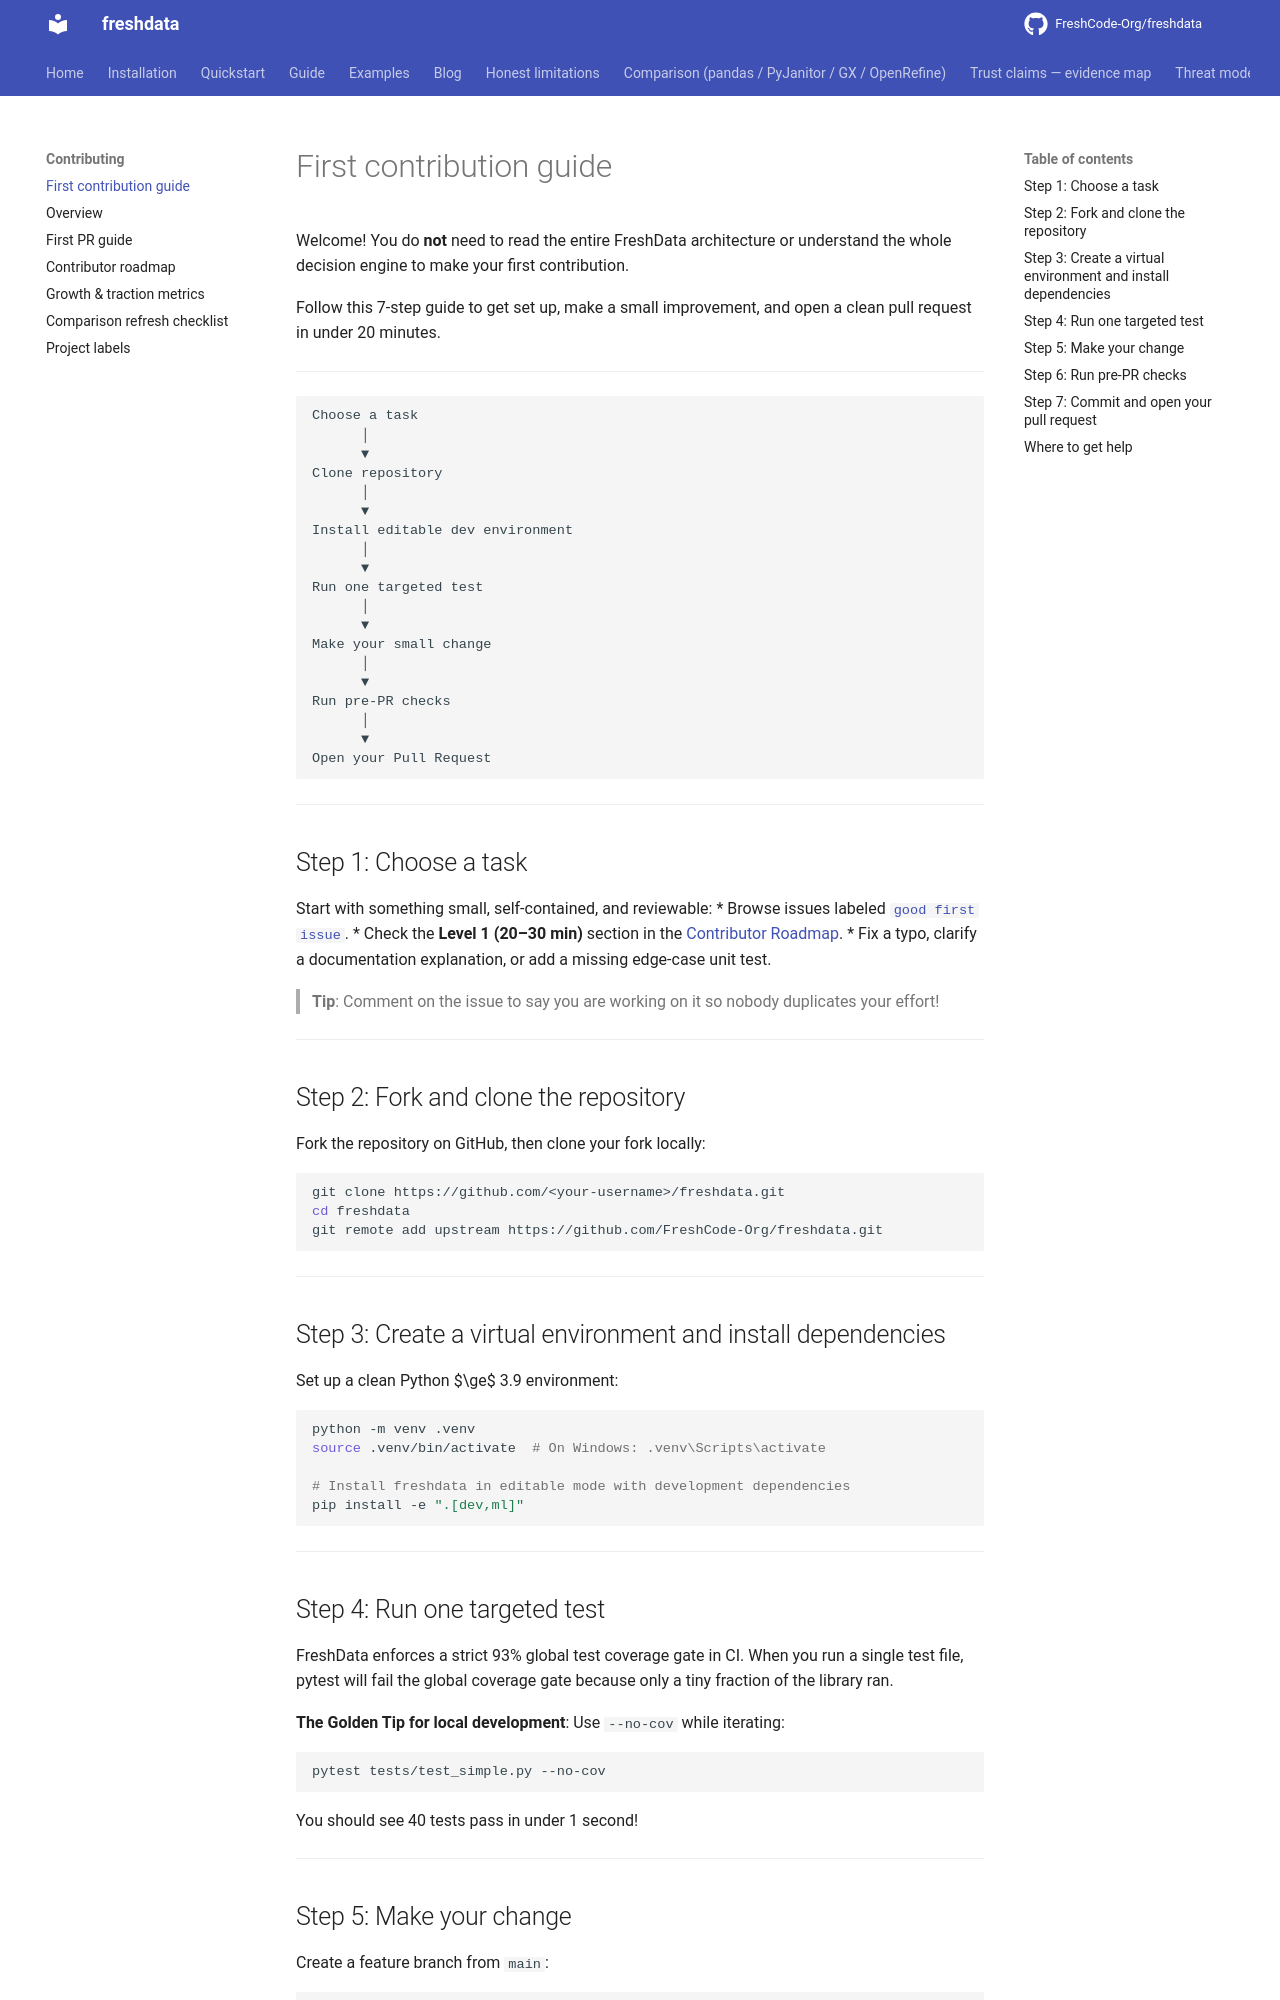

repository: FreshCode-Org/freshdata · page: contributing/first-contribution/index.html · generator: mkdocs

---
title: First contribution guide
description: A 15-minute, zero-friction walkthrough for making your first pull request to FreshData.
keywords: contribute to freshdata, open source contribution, good first issue, first pull request
---

# First contribution guide

Welcome! You do **not** need to read the entire FreshData architecture or understand the whole decision engine to make your first contribution. 

Follow this 7-step guide to get set up, make a small improvement, and open a clean pull request in under 20 minutes.

---

```text
Choose a task
      │
      ▼
Clone repository
      │
      ▼
Install editable dev environment
      │
      ▼
Run one targeted test
      │
      ▼
Make your small change
      │
      ▼
Run pre-PR checks
      │
      ▼
Open your Pull Request
```

---

## Step 1: Choose a task

Start with something small, self-contained, and reviewable:
* Browse issues labeled [`good first issue`](https://github.com/FreshCode-Org/freshdata/issues?q=is%3Aissue+is%3Aopen+label%3A%22good+first+issue%22).
* Check the **Level 1 (20–30 min)** section in the [Contributor Roadmap](../community/contributor-roadmap.md).
* Fix a typo, clarify a documentation explanation, or add a missing edge-case unit test.

> **Tip**: Comment on the issue to say you are working on it so nobody duplicates your effort!

---

## Step 2: Fork and clone the repository

Fork the repository on GitHub, then clone your fork locally:

```bash
git clone https://github.com/<your-username>/freshdata.git
cd freshdata
git remote add upstream https://github.com/FreshCode-Org/freshdata.git
```

---

## Step 3: Create a virtual environment and install dependencies

Set up a clean Python $\ge$ 3.9 environment:

```bash
python -m venv .venv
source .venv/bin/activate  # On Windows: .venv\Scripts\activate

# Install freshdata in editable mode with development dependencies
pip install -e ".[dev,ml]"
```

---

## Step 4: Run one targeted test

FreshData enforces a strict 93% global test coverage gate in CI. When you run a single test file, pytest will fail the global coverage gate because only a tiny fraction of the library ran.

**The Golden Tip for local development**: Use `--no-cov` while iterating:

```bash
pytest tests/test_simple.py --no-cov
```

You should see 40 tests pass in under 1 second!

---
